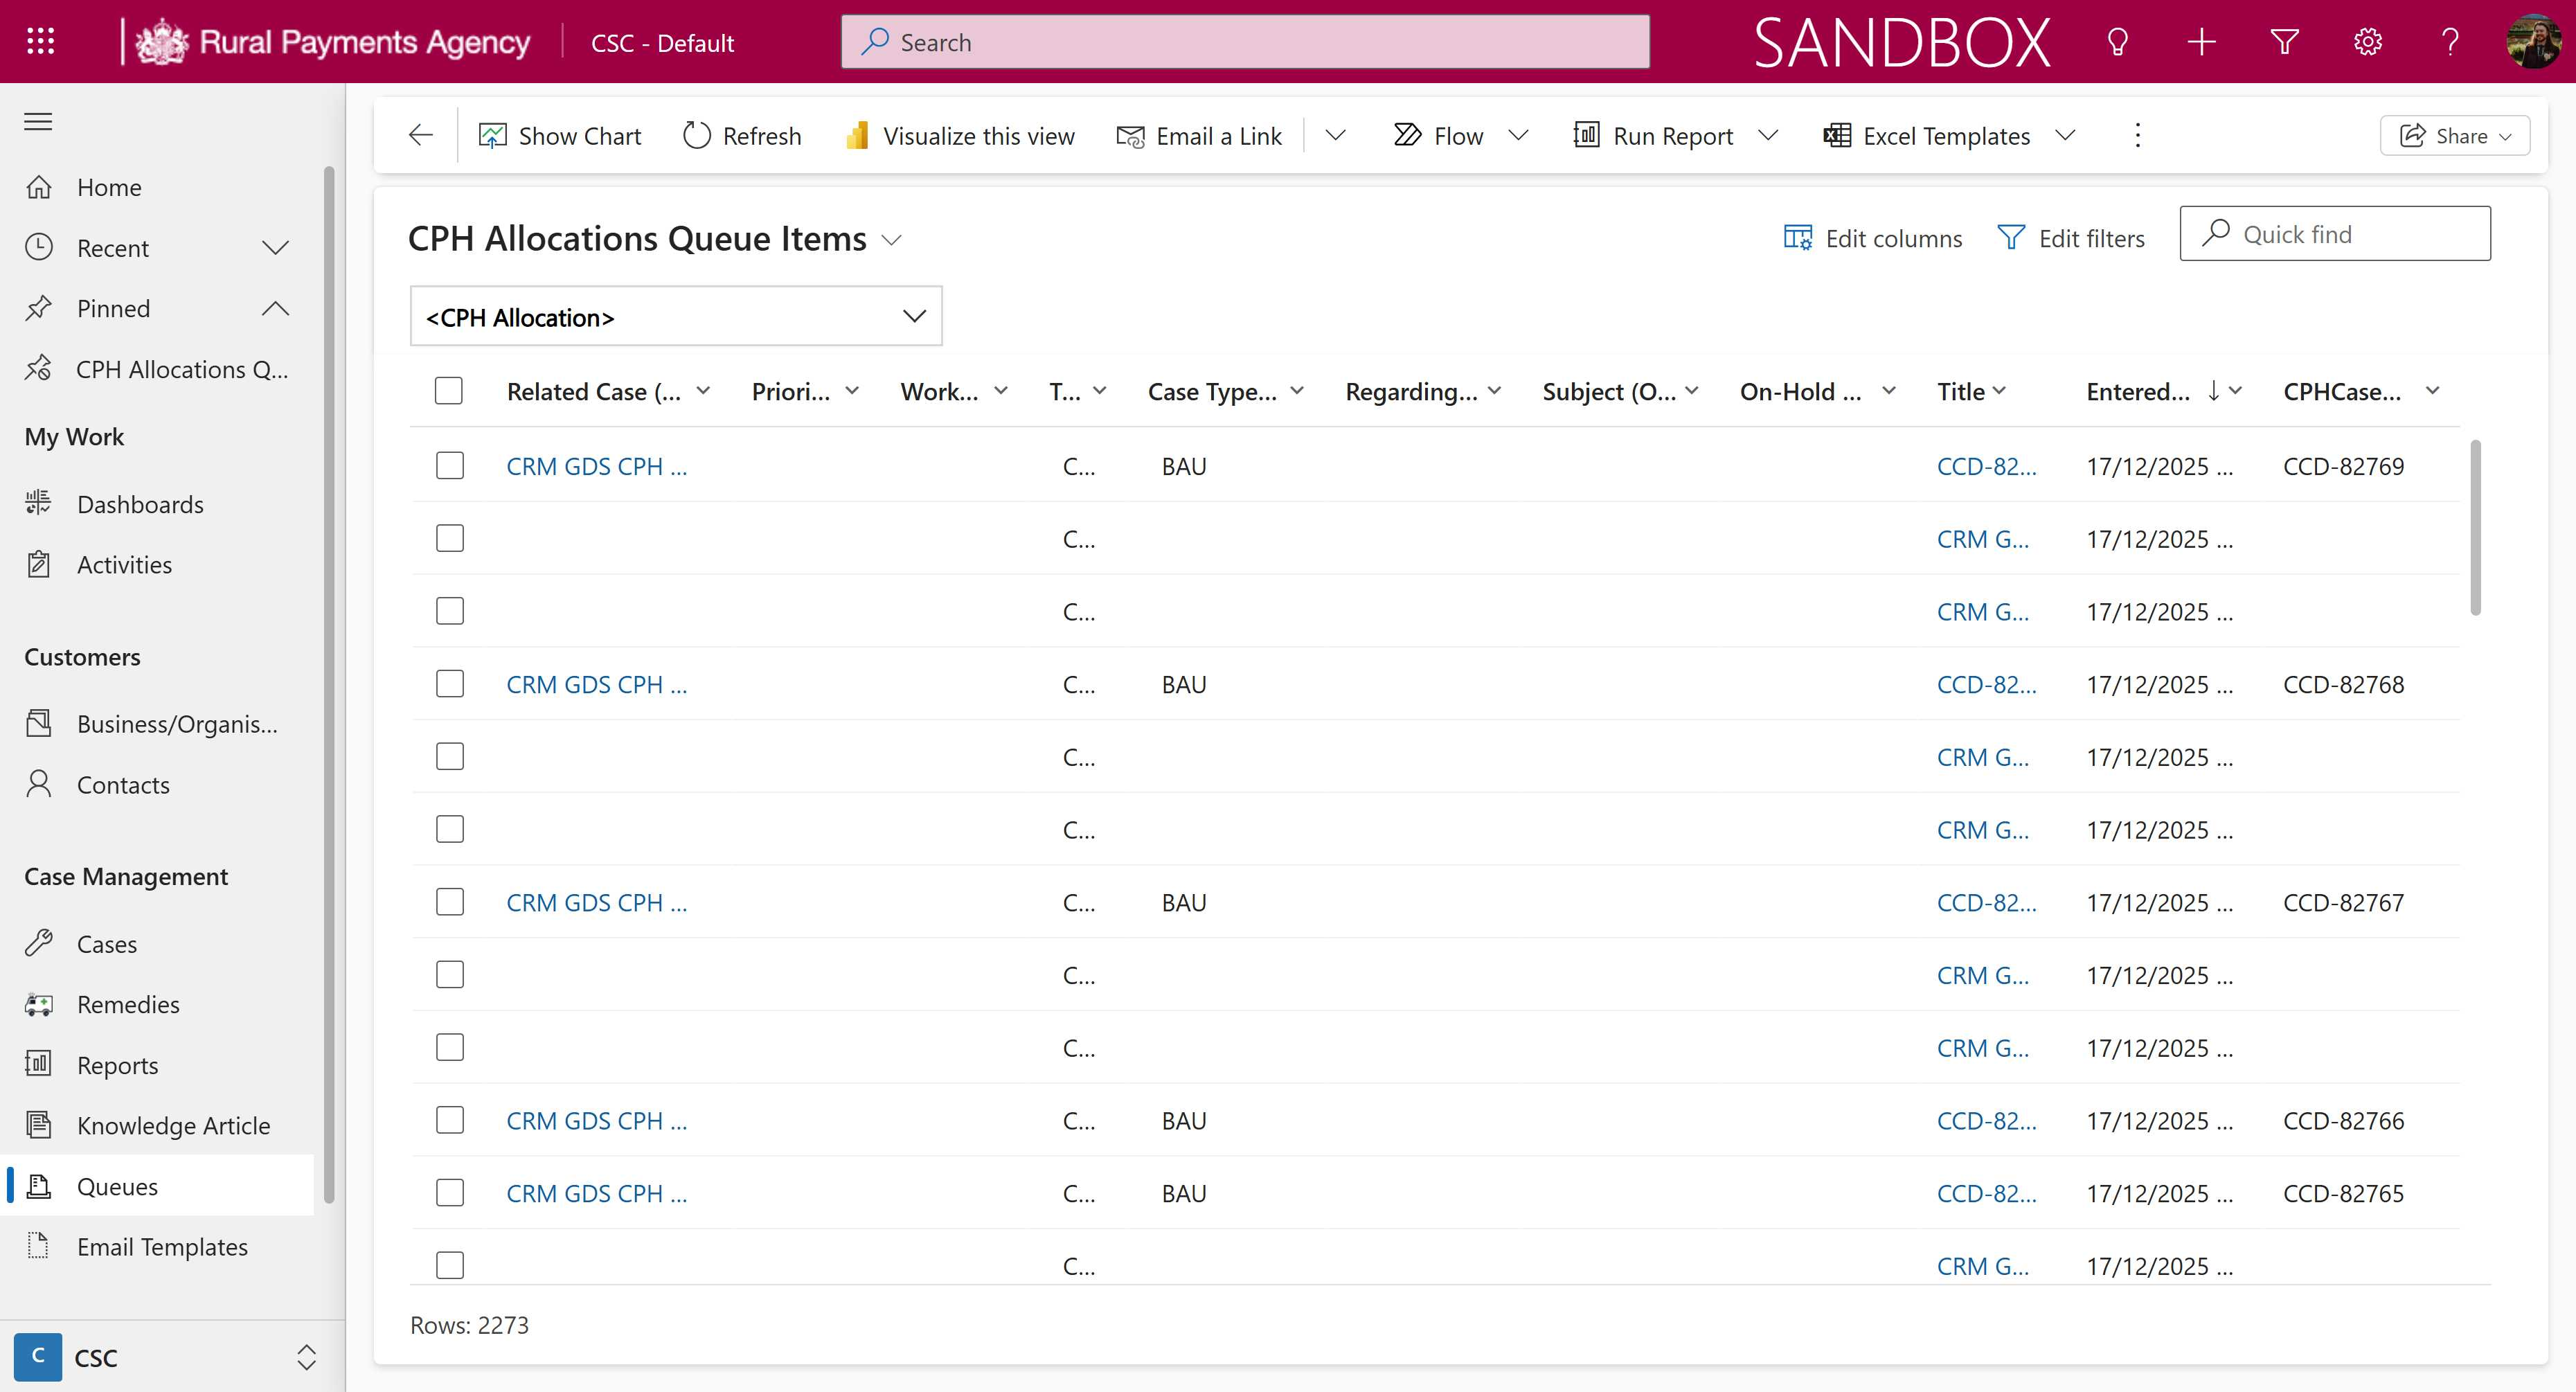
Workflow: Assign Case

Step 1: Use Browser Edge: Queue Items CPH Allocations Queue Items - Dynamics 365 in window 'Queue Items CPH Allocations Queue Items - Dynamics 365' (msedge.exe)

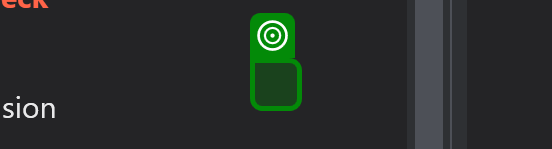
Step 2: check the label in window 'Queue Items CPH Allocations Queue Items - Dynamics 365' (msedge.exe)

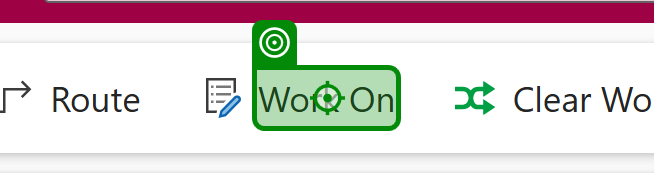
Step 3: click on the element 'Work On' in window 'Queue Items CPH Allocations Queue Items - Dynamics 365' (msedge.exe)
